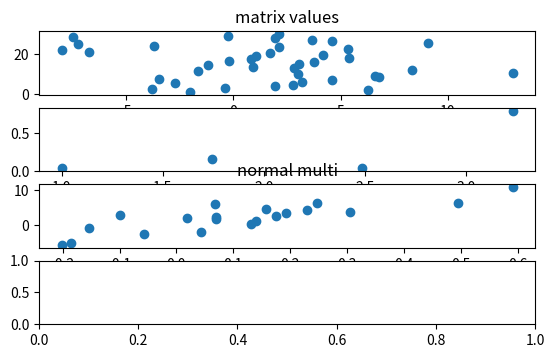

Recreate this plot in Python. (Note: this script raises an exception after producing the figure.)
import numpy as np
import matplotlib.pyplot as plt

matrix = 5 * np.random.randn(20, 2)
print(matrix)
y = np.linspace(1, 30, 40)
uniform_matrix = np.random.uniform(low=0, high=1, size=(2, 2))
matrix = matrix.reshape(20, 2)
multiplication = np.matmul(matrix, uniform_matrix)
plt.subplot(5, 1, 1)
plt.title("matrix values")
plt.scatter(matrix, y)
plt.subplot(5, 1, 2)
plt.scatter(y[0:4], uniform_matrix)
plt.subplot(5, 1, 3)
plt.title("normal multi")
plt.scatter(multiplication[:, 0], multiplication[:, 1])


covariance_matrix1 = np.cov(multiplication,multiplication)

eigenvalues, eigenvectors = np.linalg.eig(covariance_matrix1)
print("the eigens are " , eigenvalues, eigenvectors)


plt.subplot(5, 1, 4)
Y=multiplication


Y = np.dot(matrix,eigenvectors)
plt.plot(5, 1, 5)

plt.scatter(Y[:, 0], Y[:, 1])

plt.tight_layout()
plt.show()
